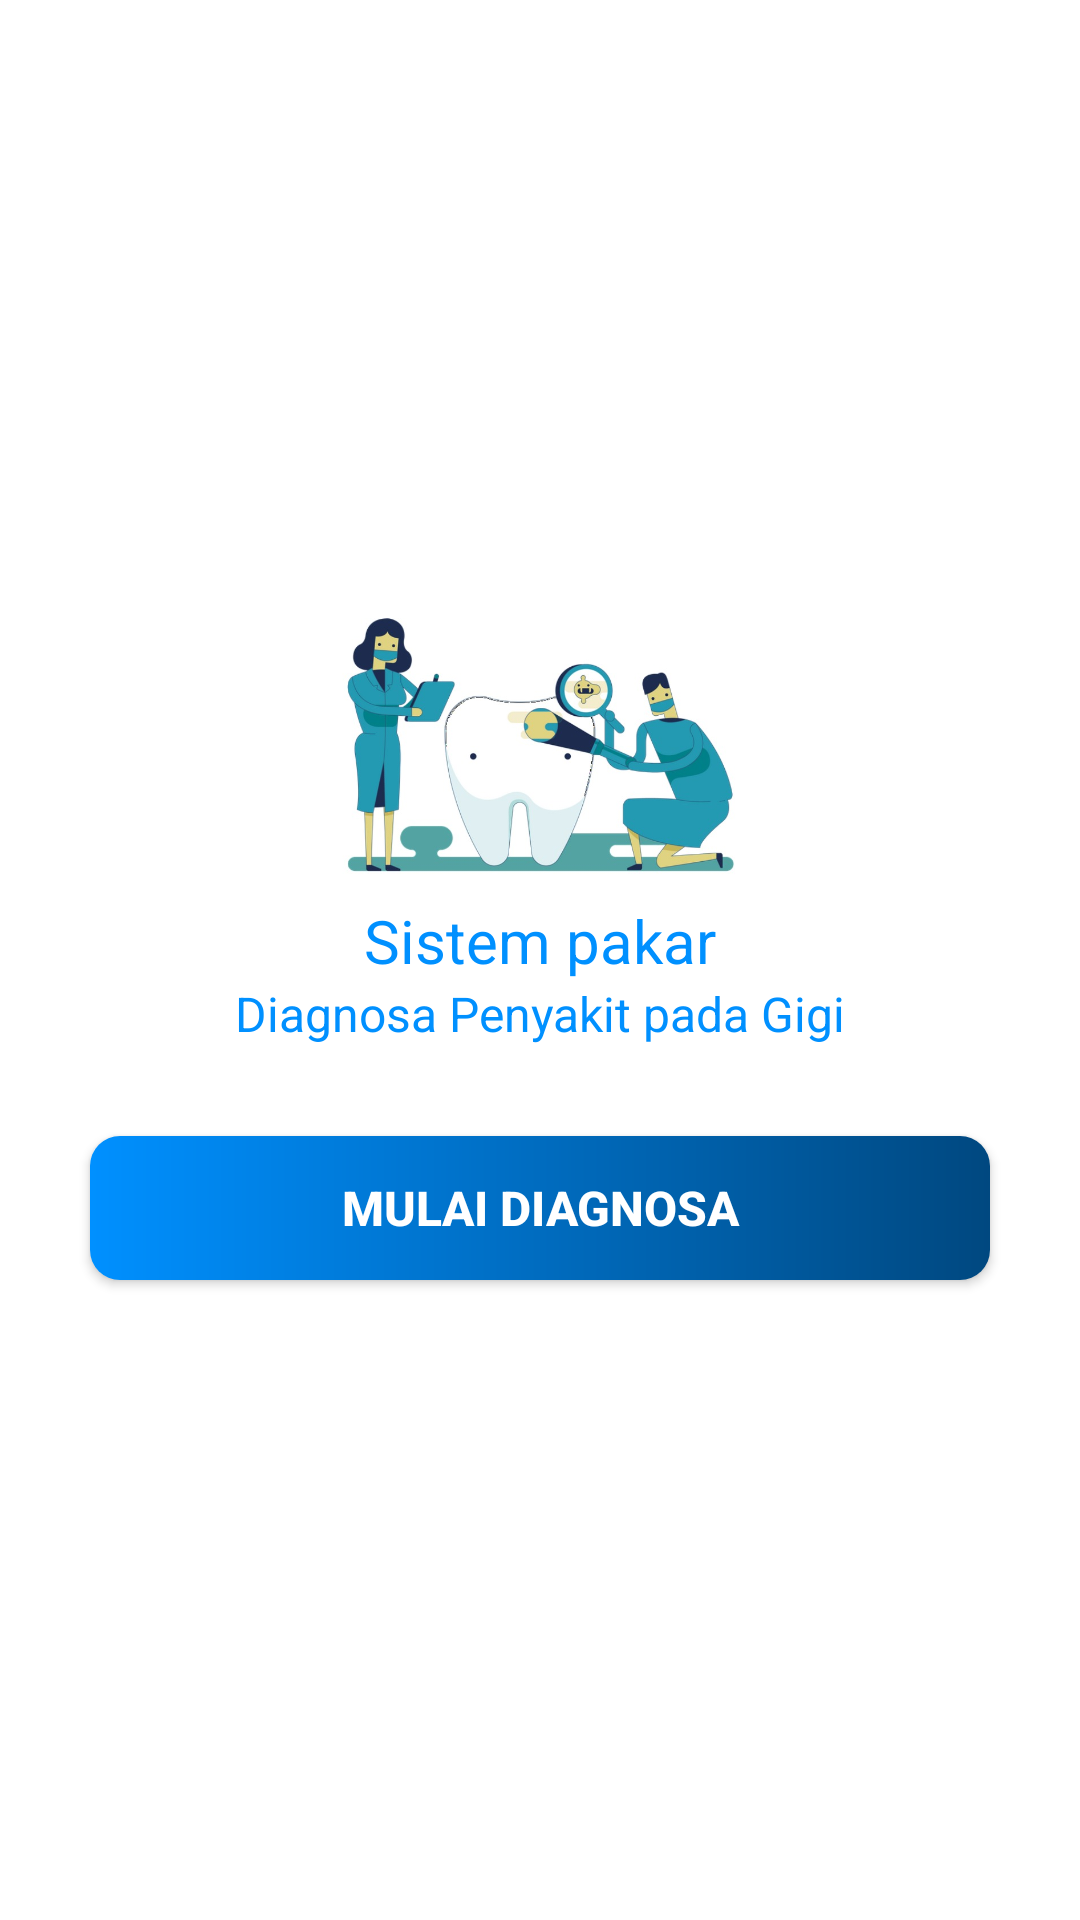

Here is an Android app screen rendered from its layout file. Give the layout XML and the strings, colors and styles it references.
<!-- AndroidManifest.xml: application theme AppTheme -->
<!-- res/layout/content_homepage.xml -->
<?xml version="1.0" encoding="utf-8"?>
<LinearLayout
    xmlns:android="http://schemas.android.com/apk/res/android" android:layout_width="match_parent"
    android:layout_height="match_parent"
    android:background="@android:color/background_light"
    android:orientation="vertical">
    <ImageView
        android:layout_width="match_parent"
        android:layout_height="100dp"
        android:src="@drawable/img_home"
        android:layout_marginTop="200dp"/>
    <TextView
        android:layout_width="match_parent"
        android:layout_height="wrap_content"
        android:text="Sistem pakar"
        android:textColor="#0090FF"
        android:textSize="20dp"
        android:textAlignment="center"/>
    <TextView
        android:layout_width="match_parent"
        android:layout_height="wrap_content"
        android:text="Diagnosa Penyakit pada Gigi"
        android:textColor="#0090FF"
        android:textSize="16dp"
        android:textAlignment="center"/>
    <Button
        android:id="@+id/btnMulai"
        android:layout_width="match_parent"
        android:layout_height="wrap_content"
        android:background="@drawable/background_content"
        android:text="Mulai Diagnosa"
        android:textSize="16dp"
        android:textStyle="bold"
        android:textColor="#FFF"
        android:layout_marginLeft="30dp"
        android:layout_marginRight="30dp"
        android:layout_marginTop="30dp"/>
    

</LinearLayout>
<!-- resources referenced by this layout -->
<resources>
  <!-- drawable background_content (drawable) -->
  <?xml version="1.0" encoding="utf-8"?>
  <shape xmlns:android="http://schemas.android.com/apk/res/android"
  android:shape="rectangle">
      <corners
          android:radius="10dp"/>
  <gradient
      android:type="linear"
      android:startColor="#0090FF "
      android:endColor="#004880"
      android:angle="0"/>
  
  </shape>
  <!-- drawable img_home: jpeg bitmap (drawable, 46684 bytes) -->
  <style name="AppTheme" parent="Theme.AppCompat.Light.NoActionBar">
          
          <item name="colorPrimary">@color/colorPrimary</item>
          <item name="colorPrimaryDark">@color/colorPrimaryDark</item>
          <item name="colorAccent">@color/colorAccent</item>
      </style>
  <color name="colorPrimary">#59B53F</color>
  <color name="colorPrimaryDark">#194C85</color>
  <color name="colorAccent">#0015CE</color>
</resources>
